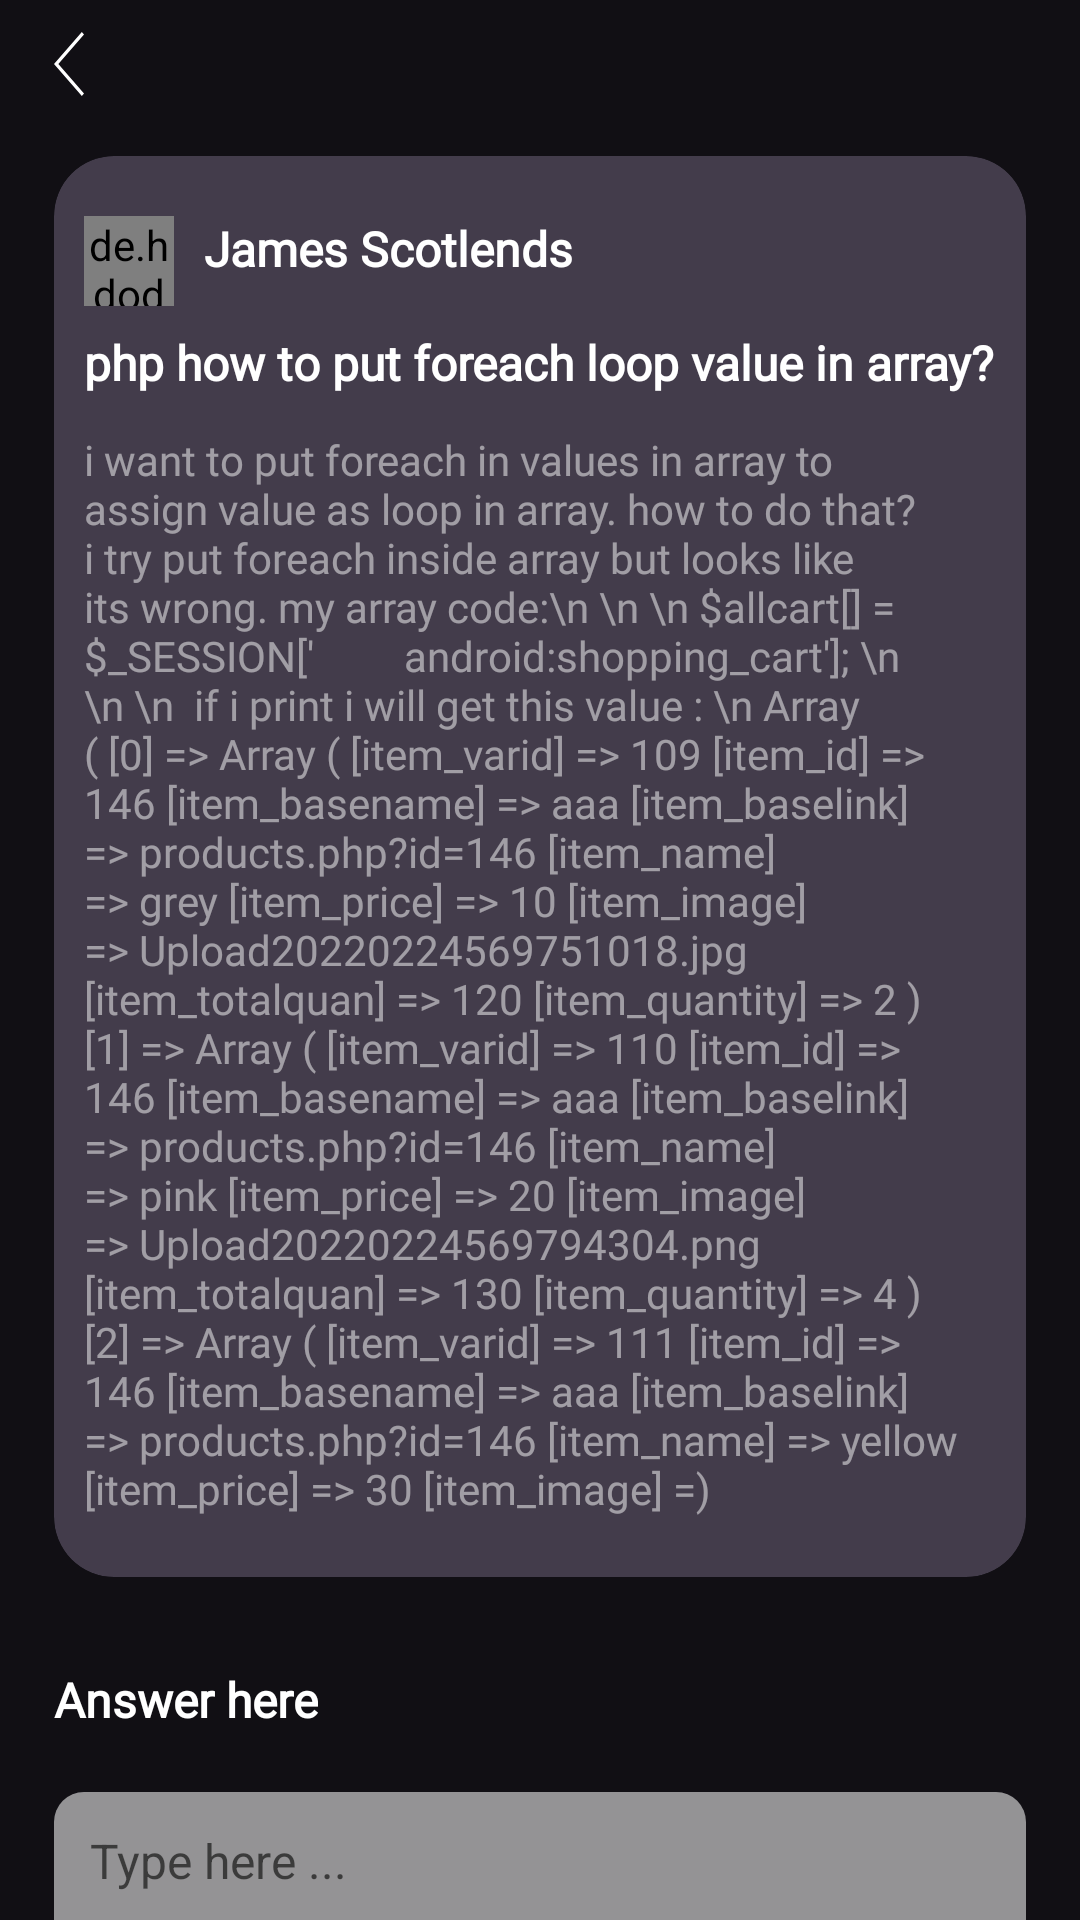

Write the Android layout XML for this screen, with the resource values it uses.
<!-- AndroidManifest.xml: application theme Theme.MAD_App -->
<!-- res/layout/fragment_question_page.xml -->
<?xml version="1.0" encoding="utf-8"?>
<androidx.constraintlayout.widget.ConstraintLayout xmlns:android="http://schemas.android.com/apk/res/android"
    xmlns:app="http://schemas.android.com/apk/res-auto"
    xmlns:tools="http://schemas.android.com/tools"
    android:layout_width="match_parent"
    android:layout_height="wrap_content"
    android:background="@color/background"
    android:elevation="0dp"
    android:fitsSystemWindows="false"
    tools:context=".Login">

    <ImageView
        android:id="@+id/back_button_profile2"
        android:layout_width="wrap_content"
        android:layout_height="wrap_content"
        android:src="@drawable/back_button"
        app:layout_constraintBottom_toTopOf="@+id/guideline15"
        app:layout_constraintStart_toStartOf="@+id/guideline16" />

    <androidx.cardview.widget.CardView
        android:id="@+id/cardView2"
        android:layout_width="0dp"
        android:layout_height="wrap_content"
        android:layout_marginTop="20dp"
        android:elevation="0dp"
        app:cardBackgroundColor="@color/surface"
        app:cardCornerRadius="20dp"
        app:cardElevation="0dp"
        app:cardPreventCornerOverlap="true"
        app:layout_constraintEnd_toStartOf="@+id/guideline17"
        app:layout_constraintStart_toStartOf="@+id/guideline16"
        app:layout_constraintTop_toTopOf="@+id/guideline15">

        <LinearLayout
            android:layout_width="wrap_content"
            android:layout_height="wrap_content"
            android:orientation="vertical"
            android:paddingStart="10dp"
            android:paddingTop="20dp"
            android:paddingEnd="10dp"
            android:paddingBottom="20dp">

            <LinearLayout
                android:layout_width="wrap_content"
                android:layout_height="wrap_content"
                android:orientation="horizontal">

                <de.hdodenhof.circleimageview.CircleImageView
                    android:id="@+id/circleImageView2"
                    android:layout_width="30dp"
                    android:layout_height="30dp"
                    android:src="@drawable/profile_photo"
                    app:layout_constraintStart_toStartOf="parent"
                    app:layout_constraintTop_toTopOf="parent" />

                <TextView
                    android:layout_width="wrap_content"
                    android:layout_height="wrap_content"
                    android:layout_marginStart="10dp"
                    android:fontFamily="@font/roboto_medium"
                    android:text="James Scotlends"
                    android:textColor="@color/white"
                    android:textSize="16sp"
                    android:textStyle="bold"
                    app:layout_constraintStart_toEndOf="@+id/circleImageView2"
                    tools:layout_editor_absoluteY="48dp" />

            </LinearLayout>

            <TextView
                android:id="@+id/title_questionPage"
                android:layout_width="wrap_content"
                android:layout_height="wrap_content"
                android:layout_marginTop="8dp"
                android:fontFamily="@font/roboto_medium"
                android:text="php how to put foreach loop value in array?"
                android:textColor="@color/white"
                android:textSize="16sp"
                android:textStyle="bold"
                app:layout_constraintStart_toStartOf="parent"
                app:layout_constraintTop_toBottomOf="@+id/circleImageView2" />

            <TextView
                android:id="@+id/description_questionPage"
                android:layout_width="wrap_content"
                android:layout_height="wrap_content"
                android:layout_marginTop="12dp"
                android:fontFamily="@font/roboto_regular"
                android:text="i want to put foreach in values in array to assign value as loop in array. how to do that? i try put foreach inside array but looks like its wrong.
my array code:\n
\n
\n
$allcart[] = $_SESSION['
        android:shopping_cart'];
\n
\n
\n

if i print i will get this value :
\n
Array ( [0] => Array ( [item_varid] => 109 [item_id] => 146 [item_basename] => aaa [item_baselink] => products.php?id=146 [item_name] => grey [item_price] => 10 [item_image] => Upload20220224569751018.jpg [item_totalquan] => 120 [item_quantity] => 2 ) [1] => Array ( [item_varid] => 110 [item_id] => 146 [item_basename] => aaa [item_baselink] => products.php?id=146 [item_name] => pink [item_price] => 20 [item_image] => Upload20220224569794304.png [item_totalquan] => 130 [item_quantity] => 4 ) [2] => Array ( [item_varid] => 111 [item_id] => 146 [item_basename] => aaa [item_baselink] => products.php?id=146 [item_name] => yellow [item_price] => 30 [item_image] =)"
                android:textColor="@color/sub_text_color"
                android:textSize="14sp"
                app:layout_constraintEnd_toEndOf="parent"
                app:layout_constraintHorizontal_bias="0.627"
                app:layout_constraintStart_toStartOf="parent"
                app:layout_constraintTop_toBottomOf="@+id/textView13" />

        </LinearLayout>

    </androidx.cardview.widget.CardView>

    <TextView
        android:id="@+id/textView"
        android:layout_width="wrap_content"
        android:layout_height="wrap_content"
        android:layout_marginTop="30dp"
        android:fontFamily="@font/roboto_regular"
        android:text="Answer here"
        android:textColor="@color/white"
        android:textSize="16sp"
        android:textStyle="bold"
        app:layout_constraintStart_toStartOf="@+id/guideline16"
        app:layout_constraintTop_toBottomOf="@+id/cardView2"
        tools:ignore="MissingConstraints" />

    <EditText
        android:id="@+id/question_details_add"
        android:layout_width="0dp"
        android:layout_height="wrap_content"
        android:layout_marginTop="20dp"
        android:background="@drawable/edit_text_bg"
        android:gravity="start"
        android:hint="Type here ..."
        android:maxLines="10"
        android:minHeight="210dp"
        android:padding="12dp"
        android:textColor="@color/black"
        android:textSize="16sp"
        app:layout_constraintEnd_toStartOf="@+id/guideline17"
        app:layout_constraintHorizontal_bias="0.714"
        app:layout_constraintStart_toStartOf="@+id/guideline16"
        app:layout_constraintTop_toBottomOf="@+id/textView" />

    <androidx.appcompat.widget.AppCompatButton
        android:id="@+id/post_btn"
        android:layout_width="0dp"
        android:layout_height="44dp"
        android:layout_marginTop="60dp"
        android:layout_marginBottom="15dp"
        android:background="@drawable/btn_bg"
        android:fontFamily="@font/roboto_regular"
        android:text="Post"
        android:textAllCaps="false"
        android:textColor="@color/white"
        android:textSize="15sp"
        android:textStyle="bold"
        app:layout_constraintBottom_toBottomOf="parent"
        app:layout_constraintEnd_toStartOf="@+id/guideline19"
        app:layout_constraintHorizontal_bias="0.5"
        app:layout_constraintStart_toStartOf="@+id/guideline18"
        app:layout_constraintTop_toBottomOf="@+id/question_details_add"
        tools:ignore="MissingConstraints" />

    <androidx.constraintlayout.widget.Guideline
        android:id="@+id/guideline15"
        android:layout_width="wrap_content"
        android:layout_height="wrap_content"
        android:orientation="horizontal"
        app:layout_constraintGuide_percent="0.05" />

    <androidx.constraintlayout.widget.Guideline
        android:id="@+id/guideline16"
        android:layout_width="wrap_content"
        android:layout_height="wrap_content"
        android:orientation="vertical"
        app:layout_constraintGuide_percent="0.05" />

    <androidx.constraintlayout.widget.Guideline
        android:id="@+id/guideline17"
        android:layout_width="wrap_content"
        android:layout_height="wrap_content"
        android:orientation="vertical"
        app:layout_constraintGuide_percent="0.95" />

    <androidx.constraintlayout.widget.Guideline
        android:id="@+id/guideline20"
        android:layout_width="wrap_content"
        android:layout_height="wrap_content"
        android:orientation="horizontal"
        app:layout_constraintGuide_percent="0.95" />

    <androidx.constraintlayout.widget.Guideline
        android:id="@+id/guideline18"
        android:layout_width="wrap_content"
        android:layout_height="wrap_content"
        android:orientation="vertical"
        app:layout_constraintGuide_percent="0.20" />

    <androidx.constraintlayout.widget.Guideline
        android:id="@+id/guideline19"
        android:layout_width="wrap_content"
        android:layout_height="wrap_content"
        android:orientation="vertical"
        app:layout_constraintGuide_percent="0.80" />


</androidx.constraintlayout.widget.ConstraintLayout>
<!-- resources referenced by this layout -->
<resources>
  <color name="background">#110f14</color>
  <color name="black">#FF000000</color>
  <color name="sub_text_color">#80FFFFFF</color>
  <color name="surface">#433C4B</color>
  <color name="white">#FFFFFFFF</color>
  <!-- drawable back_button (drawable) -->
  <vector xmlns:android="http://schemas.android.com/apk/res/android"
      android:width="9.976dp"
      android:height="21.276dp"
      android:viewportWidth="9.976"
      android:viewportHeight="21.276">
    <path
        android:pathData="M9.254,21.276 L0,10.638 9.254,0l0.722,0.837 -8.526,9.8 8.526,9.8Z"
        android:fillColor="#fff"/>
  </vector>
  <!-- drawable btn_bg (drawable) -->
  <?xml version="1.0" encoding="utf-8"?>
  <selector xmlns:android="http://schemas.android.com/apk/res/android"
      android:shape="rectangle">
      <item android:state_pressed="true" >
          <shape android:shape="rectangle"  >
              <corners android:radius="22dip" />
              <stroke android:color="@null"/>
              <gradient android:angle="90" android:startColor="#242D66" android:endColor="#4169E1"  />
          </shape>
      </item>
      <item android:state_focused="true">
          <shape android:shape="rectangle">
              <corners android:radius="22dip" />
              <stroke android:color="@null"/>
              <gradient android:angle="90" android:startColor="#242D66" android:endColor="#4169E1"  />
          </shape>
      </item>
      <item >
          <shape android:shape="rectangle"  >
              <corners android:radius="22dip" />
              <stroke android:color="@null"/>
              <gradient android:angle="90" android:startColor="#242D66" android:endColor="#4169E1"  />
          </shape>
      </item>
  </selector>
  <!-- drawable edit_text_bg (drawable) -->
  <?xml version="1.0" encoding="utf-8"?>
  <selector xmlns:android="http://schemas.android.com/apk/res/android"
      android:shape="rectangle">
      <item android:state_pressed="true" >
          <shape android:shape="rectangle"  >
              <corners android:radius="10dip" />
              <stroke android:color="@null"/>
              <solid android:color="@color/edit_txt_bg"/>
          </shape>
      </item>
      <item android:state_focused="true">
          <shape android:shape="rectangle">
              <corners android:radius="10dip" />
              <stroke android:color="@null"/>
              <solid android:color="@color/edit_txt_bg"/>
          </shape>
      </item>
      <item >
          <shape android:shape="rectangle"  >
              <corners android:radius="10dip" />
              <stroke android:color="@null"/>
              <solid android:color="@color/edit_txt_bg"/>
          </shape>
      </item>
  
  </selector>
  <!-- drawable profile_photo: png bitmap (drawable-v24, 6594 bytes) -->
  <style name="Theme.MAD_App" parent="Theme.MaterialComponents.DayNight.NoActionBar">
          
          <item name="colorPrimary">@color/white</item>
          <item name="colorPrimaryVariant">@color/purple_700</item>
          <item name="colorOnPrimary">@color/white</item>
          
          <item name="colorSecondary">@color/background</item>
          <item name="colorSecondaryVariant">@color/teal_700</item>
          <item name="colorOnSecondary">@color/black</item>
          
          <item name="android:statusBarColor" tools:targetApi="l">?attr/colorPrimaryVariant</item>
          
          <item name="colorOnSurface">@color/white</item>
          <item name="colorError">@color/red</item>
          <item name="android:textColorPrimary">@color/white</item>
          <item name="android:windowTranslucentStatus">true</item>
          <item name="android:windowTranslucentNavigation">true</item>
          <item name="android:windowDisablePreview">true</item>
      </style>
  <color name="edit_txt_bg">#8CFFFFFF</color>
  <color name="purple_700">#FF3700B3</color>
  <color name="teal_700">#FF018786</color>
  <color name="red">#ff0000</color>
</resources>
